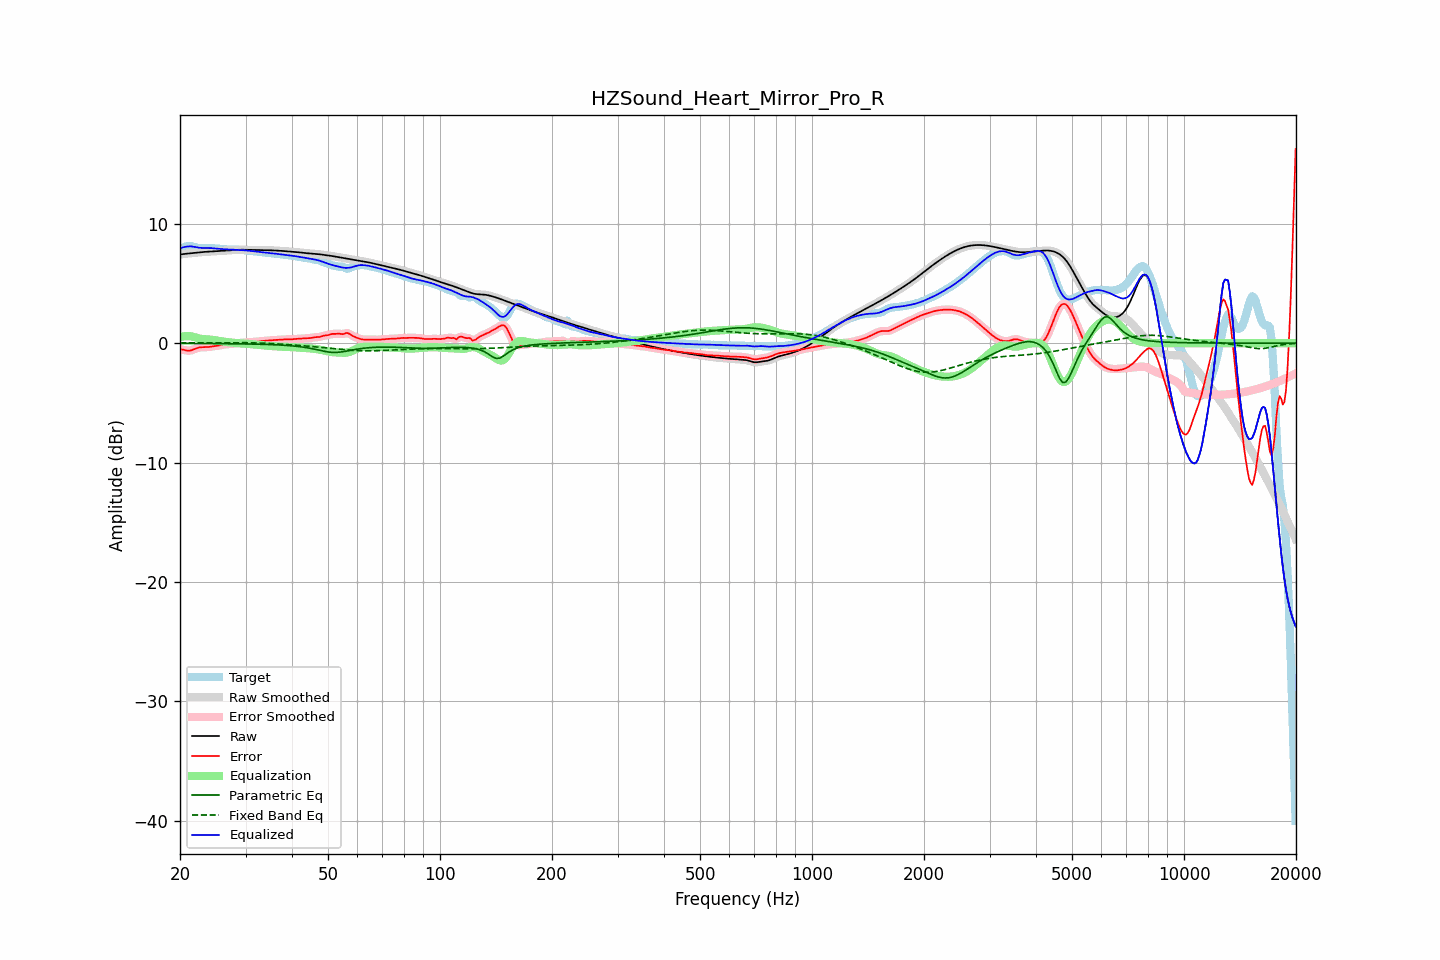

Source data for this figure (header and first rows):
frequency, raw, error, smoothed, error_smoothed, equalization, parametric_eq, fixed_band_eq, equalized_raw, equalized_smoothed, target
20.00, 7.42, -0.51, 7.42, -0.50, 0.52, -0.02, 0.01, 7.94, 7.94, 7.93
20.20, 7.44, -0.52, 7.44, -0.53, 0.55, -0.02, 0.02, 7.99, 7.99, 7.96
20.40, 7.46, -0.55, 7.46, -0.56, 0.57, -0.02, 0.02, 8.03, 8.03, 8.01
20.61, 7.48, -0.58, 7.48, -0.58, 0.58, -0.02, 0.02, 8.06, 8.06, 8.06
20.81, 7.49, -0.62, 7.49, -0.61, 0.59, -0.02, 0.02, 8.08, 8.08, 8.11
21.02, 7.51, -0.63, 7.51, -0.63, 0.59, -0.02, 0.02, 8.10, 8.10, 8.14
21.23, 7.52, -0.63, 7.52, -0.62, 0.58, -0.02, 0.02, 8.10, 8.10, 8.15
21.44, 7.53, -0.60, 7.53, -0.60, 0.57, -0.02, 0.02, 8.10, 8.10, 8.13
21.66, 7.55, -0.55, 7.55, -0.55, 0.54, -0.02, 0.02, 8.09, 8.09, 8.09
21.87, 7.56, -0.50, 7.56, -0.50, 0.50, -0.03, 0.02, 8.06, 8.06, 8.06
22.09, 7.57, -0.44, 7.57, -0.44, 0.46, -0.03, 0.02, 8.04, 8.04, 8.02
22.31, 7.59, -0.40, 7.59, -0.40, 0.42, -0.03, 0.03, 8.01, 8.01, 7.98
22.54, 7.60, -0.36, 7.60, -0.36, 0.39, -0.03, 0.03, 7.99, 7.99, 7.97
22.76, 7.62, -0.34, 7.62, -0.35, 0.36, -0.03, 0.03, 7.98, 7.98, 7.96
22.99, 7.63, -0.34, 7.63, -0.34, 0.34, -0.03, 0.03, 7.97, 7.97, 7.97
23.22, 7.64, -0.34, 7.64, -0.34, 0.33, -0.03, 0.03, 7.97, 7.97, 7.98
23.45, 7.65, -0.33, 7.65, -0.33, 0.32, -0.03, 0.03, 7.97, 7.97, 7.98
23.69, 7.66, -0.33, 7.66, -0.33, 0.31, -0.03, 0.03, 7.97, 7.97, 7.98
23.92, 7.66, -0.31, 7.66, -0.31, 0.31, -0.03, 0.03, 7.97, 7.97, 7.98
24.16, 7.67, -0.30, 7.67, -0.30, 0.29, -0.03, 0.03, 7.96, 7.96, 7.97
24.40, 7.68, -0.28, 7.68, -0.28, 0.28, -0.03, 0.04, 7.96, 7.96, 7.96
24.65, 7.68, -0.26, 7.68, -0.26, 0.26, -0.04, 0.04, 7.95, 7.95, 7.94
24.89, 7.69, -0.24, 7.69, -0.24, 0.24, -0.04, 0.04, 7.93, 7.93, 7.93
25.14, 7.70, -0.22, 7.70, -0.22, 0.22, -0.04, 0.04, 7.92, 7.92, 7.92
25.39, 7.71, -0.20, 7.71, -0.20, 0.19, -0.04, 0.04, 7.91, 7.91, 7.91
25.65, 7.72, -0.17, 7.72, -0.17, 0.17, -0.04, 0.04, 7.89, 7.89, 7.90
25.91, 7.73, -0.15, 7.73, -0.15, 0.15, -0.04, 0.04, 7.88, 7.88, 7.88
26.16, 7.74, -0.13, 7.74, -0.13, 0.13, -0.04, 0.04, 7.87, 7.87, 7.87
26.43, 7.75, -0.11, 7.75, -0.11, 0.11, -0.04, 0.04, 7.86, 7.86, 7.85
26.69, 7.76, -0.09, 7.76, -0.09, 0.10, -0.04, 0.04, 7.85, 7.85, 7.85
26.96, 7.77, -0.08, 7.77, -0.08, 0.08, -0.05, 0.04, 7.85, 7.85, 7.84
27.23, 7.78, -0.07, 7.78, -0.07, 0.07, -0.05, 0.05, 7.84, 7.84, 7.84
27.50, 7.78, -0.06, 7.78, -0.06, 0.05, -0.05, 0.05, 7.84, 7.84, 7.84
27.77, 7.79, -0.05, 7.79, -0.04, 0.04, -0.05, 0.05, 7.83, 7.83, 7.84
28.05, 7.80, -0.03, 7.80, -0.03, 0.03, -0.05, 0.05, 7.83, 7.83, 7.83
28.33, 7.81, -0.01, 7.81, -0.01, 0.01, -0.05, 0.05, 7.82, 7.82, 7.82
28.62, 7.82, 0.01, 7.82, 0.00, 0.00, -0.06, 0.04, 7.82, 7.82, 7.81
28.90, 7.82, 0.02, 7.82, 0.02, -0.01, -0.06, 0.04, 7.81, 7.81, 7.80
29.19, 7.82, 0.03, 7.82, 0.03, -0.02, -0.06, 0.04, 7.80, 7.80, 7.80
29.48, 7.82, 0.03, 7.82, 0.03, -0.03, -0.06, 0.04, 7.79, 7.79, 7.79
29.78, 7.82, 0.04, 7.82, 0.04, -0.04, -0.06, 0.04, 7.78, 7.78, 7.78
30.08, 7.82, 0.05, 7.82, 0.05, -0.05, -0.07, 0.04, 7.76, 7.76, 7.77
30.38, 7.81, 0.06, 7.81, 0.06, -0.06, -0.07, 0.04, 7.75, 7.75, 7.76
30.68, 7.81, 0.07, 7.81, 0.07, -0.07, -0.07, 0.03, 7.74, 7.74, 7.74
30.99, 7.80, 0.08, 7.81, 0.08, -0.08, -0.07, 0.03, 7.72, 7.72, 7.72
31.30, 7.80, 0.10, 7.80, 0.09, -0.09, -0.08, 0.03, 7.71, 7.71, 7.71
31.61, 7.80, 0.11, 7.80, 0.11, -0.10, -0.08, 0.02, 7.70, 7.70, 7.69
31.93, 7.80, 0.12, 7.80, 0.12, -0.12, -0.08, 0.02, 7.68, 7.68, 7.68
32.24, 7.79, 0.13, 7.79, 0.13, -0.13, -0.09, 0.02, 7.66, 7.66, 7.67
32.57, 7.79, 0.14, 7.79, 0.14, -0.15, -0.09, 0.01, 7.65, 7.65, 7.65
32.89, 7.79, 0.16, 7.79, 0.16, -0.16, -0.09, 0.01, 7.63, 7.63, 7.63
33.22, 7.79, 0.17, 7.79, 0.17, -0.17, -0.10, 0.00, 7.61, 7.61, 7.61
33.55, 7.79, 0.19, 7.79, 0.19, -0.19, -0.10, -0.00, 7.60, 7.60, 7.59
33.89, 7.78, 0.20, 7.78, 0.20, -0.20, -0.10, -0.01, 7.58, 7.58, 7.58
34.23, 7.78, 0.22, 7.78, 0.22, -0.21, -0.11, -0.02, 7.57, 7.57, 7.57
34.57, 7.78, 0.22, 7.78, 0.22, -0.23, -0.11, -0.02, 7.56, 7.56, 7.56
34.92, 7.78, 0.23, 7.78, 0.23, -0.24, -0.12, -0.03, 7.54, 7.54, 7.54
35.27, 7.77, 0.24, 7.77, 0.24, -0.25, -0.12, -0.04, 7.53, 7.53, 7.53
35.62, 7.77, 0.25, 7.77, 0.25, -0.25, -0.13, -0.04, 7.51, 7.51, 7.51
35.97, 7.76, 0.26, 7.76, 0.26, -0.26, -0.13, -0.05, 7.50, 7.50, 7.50
... 635 more rows
